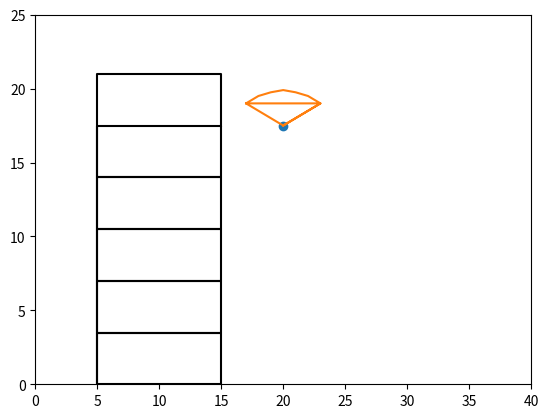

Generate this figure with matplotlib: (Note: this script raises an exception after producing the figure.)
import numpy as np
import matplotlib.pyplot as plt

y = 17.5
m = 0.1
g = 9.8
dt = 0.01
v = 0
r = 0.3
a = np.pi*(r**2)
t=0
k=0.98*0.8*a
plt.xlim(0,40)
plt.ylim(0,25)
masa,=plt.plot(20,y,'o')
paracaidas, = plt.plot(np.array([20,17,18,19,20,21,22,23,20,23,20,17]),np.array([y,y+1.5,y+2,y+2.25,y+2.4,y+2.25,y+2,y+1.5,y,y+1.5,y+1.5,y+1.5]))
edificio,=plt.plot(np.array([5,5,15,15,5,5,5,15,15,5,5,5,15,15,5,5,5,15,15,5,5,5,15,15,5,5,5,15,15]), np.array([0,3.5,3.5,0,0,3.5,7,7,3.5,3.5,7,10.5,10.5,7,7,10.5,14,14,10.5,10.5,14,17.5,17.5,14,14,17.5,21,21,17.5]),'k')
Vt = np.array([],float)
Vy = np.array([],float)
Vv = np.array([],float)
while y > 0.03:
    plt.pause(dt)
    vk=(-g+(k*v**2/m))*dt+v
    yk=v*dt+y
    y=yk
    v=vk
    paracaidas.set_ydata(np.array([y,y+1.5,y+2,y+2.25,y+2.4,y+2.25,y+2,y+1.5,y,y+1.5,y+1.5,y+1.5]))
    masa.set_ydata(yk)
    t=t+dt
    Vv= np.append(Vv,-vk)
    Vy= np.append(Vy,yk)
    Vt= np.append(Vt,t)  
    print("%1.2f"%t, yk) 
    
    
plt.figure("Tiempo vs Altura")  
plt.xlabel("Tiempo (s)", fontsize = 10)
plt.ylabel("Altura (m)", fontsize = 10)  
plt.plot(Vt,Vy,'b') 
plt.figure("Tiempo vs Velocidad")  
plt.xlabel("Tiempo (s)", fontsize = 10)
plt.ylabel("Velocidad (m/s)", fontsize = 10)
plt.plot(Vt,Vv,'b')